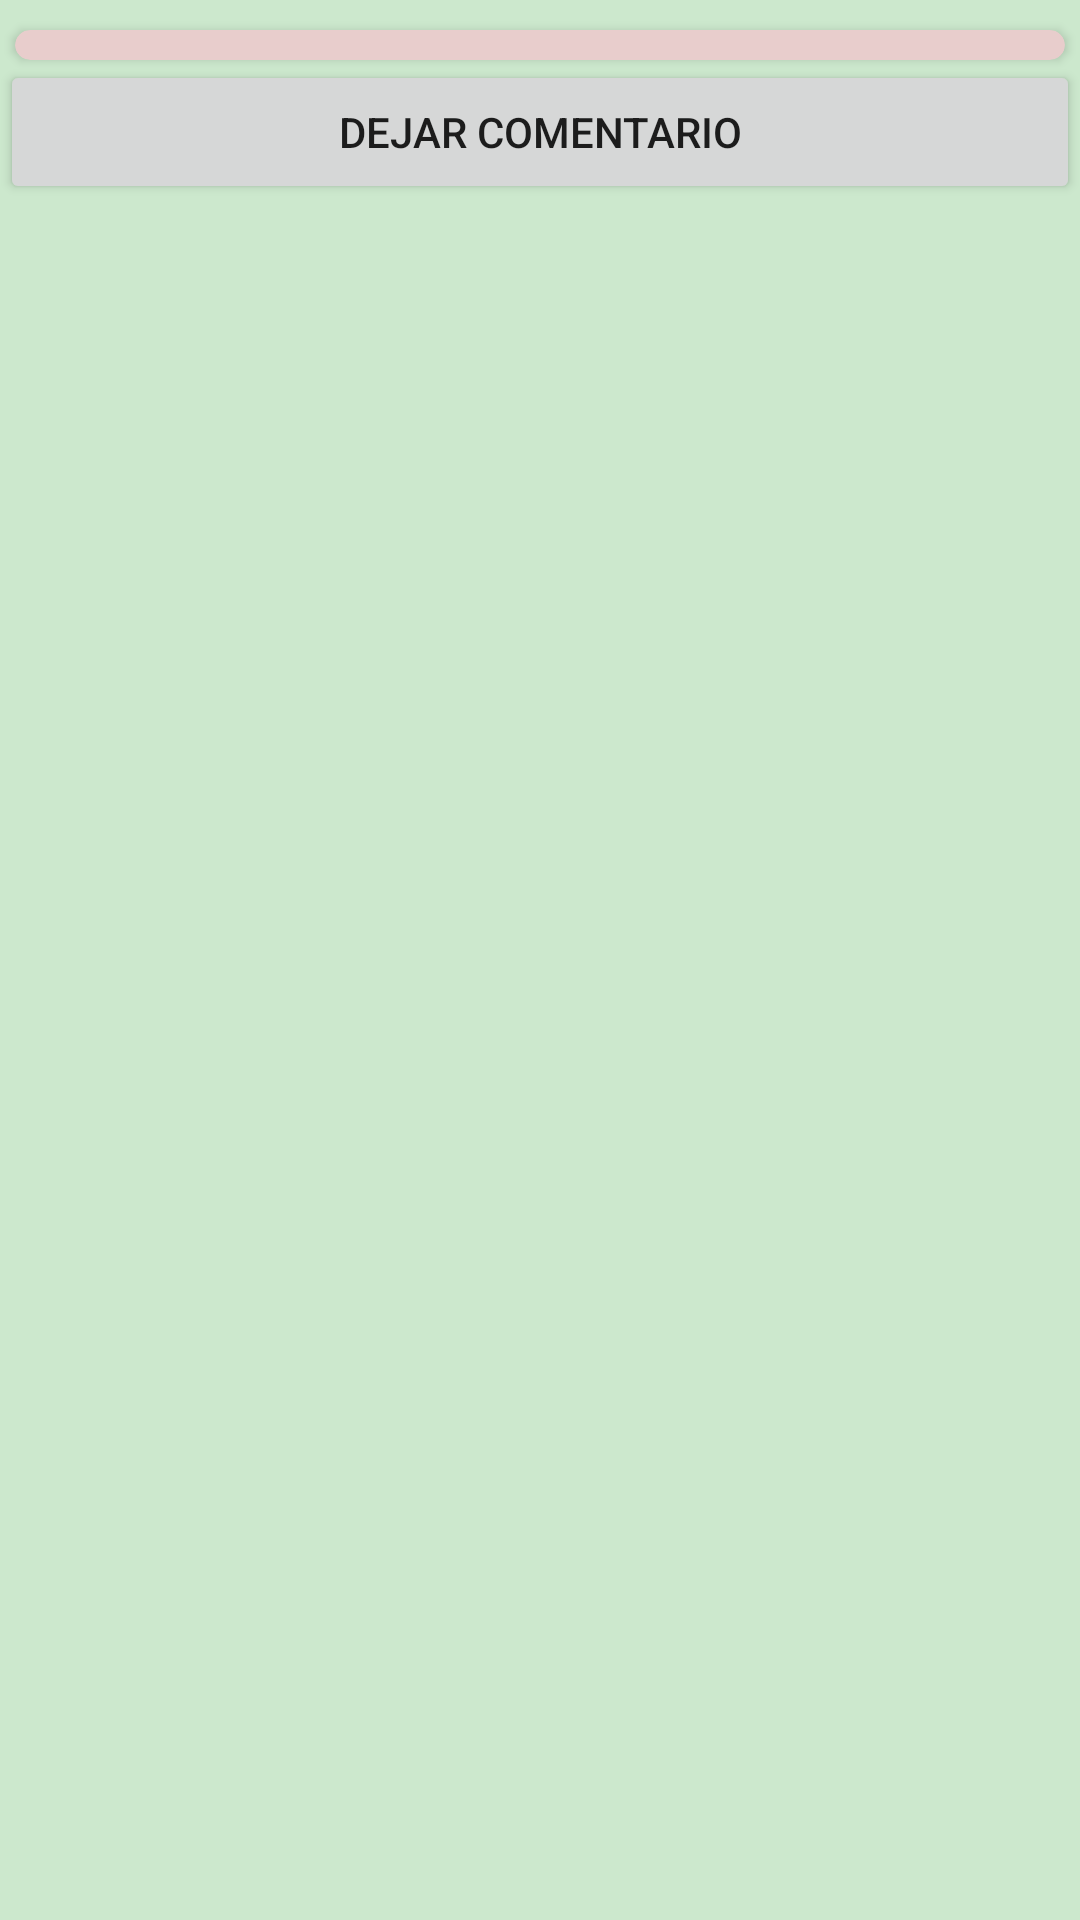

Android layout source for this screen:
<!-- AndroidManifest.xml: application theme Theme.ContactarPersonas -->
<!-- res/layout/fragment_persona.xml -->
<?xml version="1.0" encoding="utf-8"?>
<LinearLayout xmlns:android="http://schemas.android.com/apk/res/android"
    xmlns:tools="http://schemas.android.com/tools"
    xmlns:app="http://schemas.android.com/apk/res-auto"
    style="android:style/button"
    android:layout_width="match_parent"
    android:layout_height="match_parent"
    android:orientation="vertical"
    tools:context=".ui.fragment.Persona"
    android:background="@color/fondo">

    <androidx.cardview.widget.CardView
        android:layout_width="match_parent"
        android:layout_height="wrap_content"
        android:layout_marginLeft="5dp"
        android:layout_marginTop="10dp"
        android:layout_marginRight="5dp"
        app:cardBackgroundColor="@color/custom1"
        app:cardCornerRadius="@dimen/image_margin_l">

    <LinearLayout
            android:layout_width="match_parent"
            android:layout_height="wrap_content">

            <ImageView
                android:id="@+id/imageView"
                android:layout_width="match_parent"
                android:layout_height="wrap_content"
                android:layout_marginBottom="5dp"
                android:layout_weight="1"
                android:layout_marginTop="5dp"
                tools:src="@tools:sample/avatars" />

            <LinearLayout
                android:layout_width="match_parent"
                android:layout_height="match_parent"
                android:layout_weight="1"
                android:orientation="vertical"
                >

                <TextView
                    android:id="@+id/tvMensaje"
                    android:layout_width="match_parent"
                    android:layout_height="wrap_content"
                    android:layout_gravity="center"
                    android:fontFamily="cursive"
                    android:textSize="22sp" />

                <TextView
                    android:id="@+id/tvCorreo"
                    android:layout_width="match_parent"
                    android:layout_height="wrap_content"
                    android:layout_gravity="center" />
            </LinearLayout>
        </LinearLayout>
    </androidx.cardview.widget.CardView>

    <Button
        android:id="@+id/button"
        android:layout_width="match_parent"
        android:layout_height="wrap_content"
        android:text="@string/comentar"
       />

    <androidx.recyclerview.widget.RecyclerView
        android:id="@+id/rvPersona"
        style="@android:style/TextAppearance.Holo.Widget.Button"
        android:layout_width="match_parent"
        android:layout_height="match_parent"
        tools:listitem="@layout/recycler_view_item_1" />


</LinearLayout>
<!-- res/layout/recycler_view_item_1.xml (included above) -->
<?xml version="1.0" encoding="utf-8"?>
<androidx.cardview.widget.CardView xmlns:android="http://schemas.android.com/apk/res/android"
    xmlns:app="http://schemas.android.com/apk/res-auto"
    xmlns:tools="http://schemas.android.com/tools"
    android:layout_width="match_parent"
    android:layout_height="wrap_content"
    android:layout_margin="10dp"
    android:orientation="vertical"
    android:padding="8dp"
    app:cardCornerRadius="15dp"
    app:cardElevation="10sp">

  <LinearLayout
      android:layout_width="match_parent"
      android:layout_height="match_parent"
      android:layout_marginLeft="10sp"
      android:orientation="vertical">

    <TextView
        android:id="@+id/tvNombre"
        android:layout_width="match_parent"
        android:layout_height="wrap_content"
        android:fontFamily="casual"
        android:text="hola"
        android:textSize="24sp" />

    <TextView
        android:id="@+id/tvMensaje"
        android:layout_width="match_parent"
        android:layout_height="wrap_content"
        android:fontFamily="casual"
        android:textSize="18sp" />
  </LinearLayout>

</androidx.cardview.widget.CardView>
<!-- resources referenced by this layout -->
<resources>
  <color name="custom1">#E8cdcc</color>
  <color name="fondo">#CCE8CD</color>
  <dimen name="image_margin_l">10dp</dimen>
  <string name="comentar">Dejar comentario</string>
  <style name="Theme.ContactarPersonas" parent="Theme.MaterialComponents.DayNight.DarkActionBar">
          
          <item name="colorPrimary">@color/purple_500</item>
          <item name="colorPrimaryVariant">@color/purple_700</item>
          <item name="colorOnPrimary">@color/white</item>
          
          <item name="colorSecondary">@color/teal_200</item>
          <item name="colorSecondaryVariant">@color/teal_700</item>
          <item name="colorOnSecondary">@color/black</item>
          
          <item name="android:statusBarColor" tools:targetApi="l">?attr/colorPrimaryVariant</item>
          
      </style>
  <color name="purple_500">#FF6200EE</color>
  <color name="purple_700">#FF3700B3</color>
  <color name="white">#FFFFFFFF</color>
  <color name="teal_200">#FF03DAC5</color>
  <color name="teal_700">#FF018786</color>
  <color name="black">#FF000000</color>
</resources>
